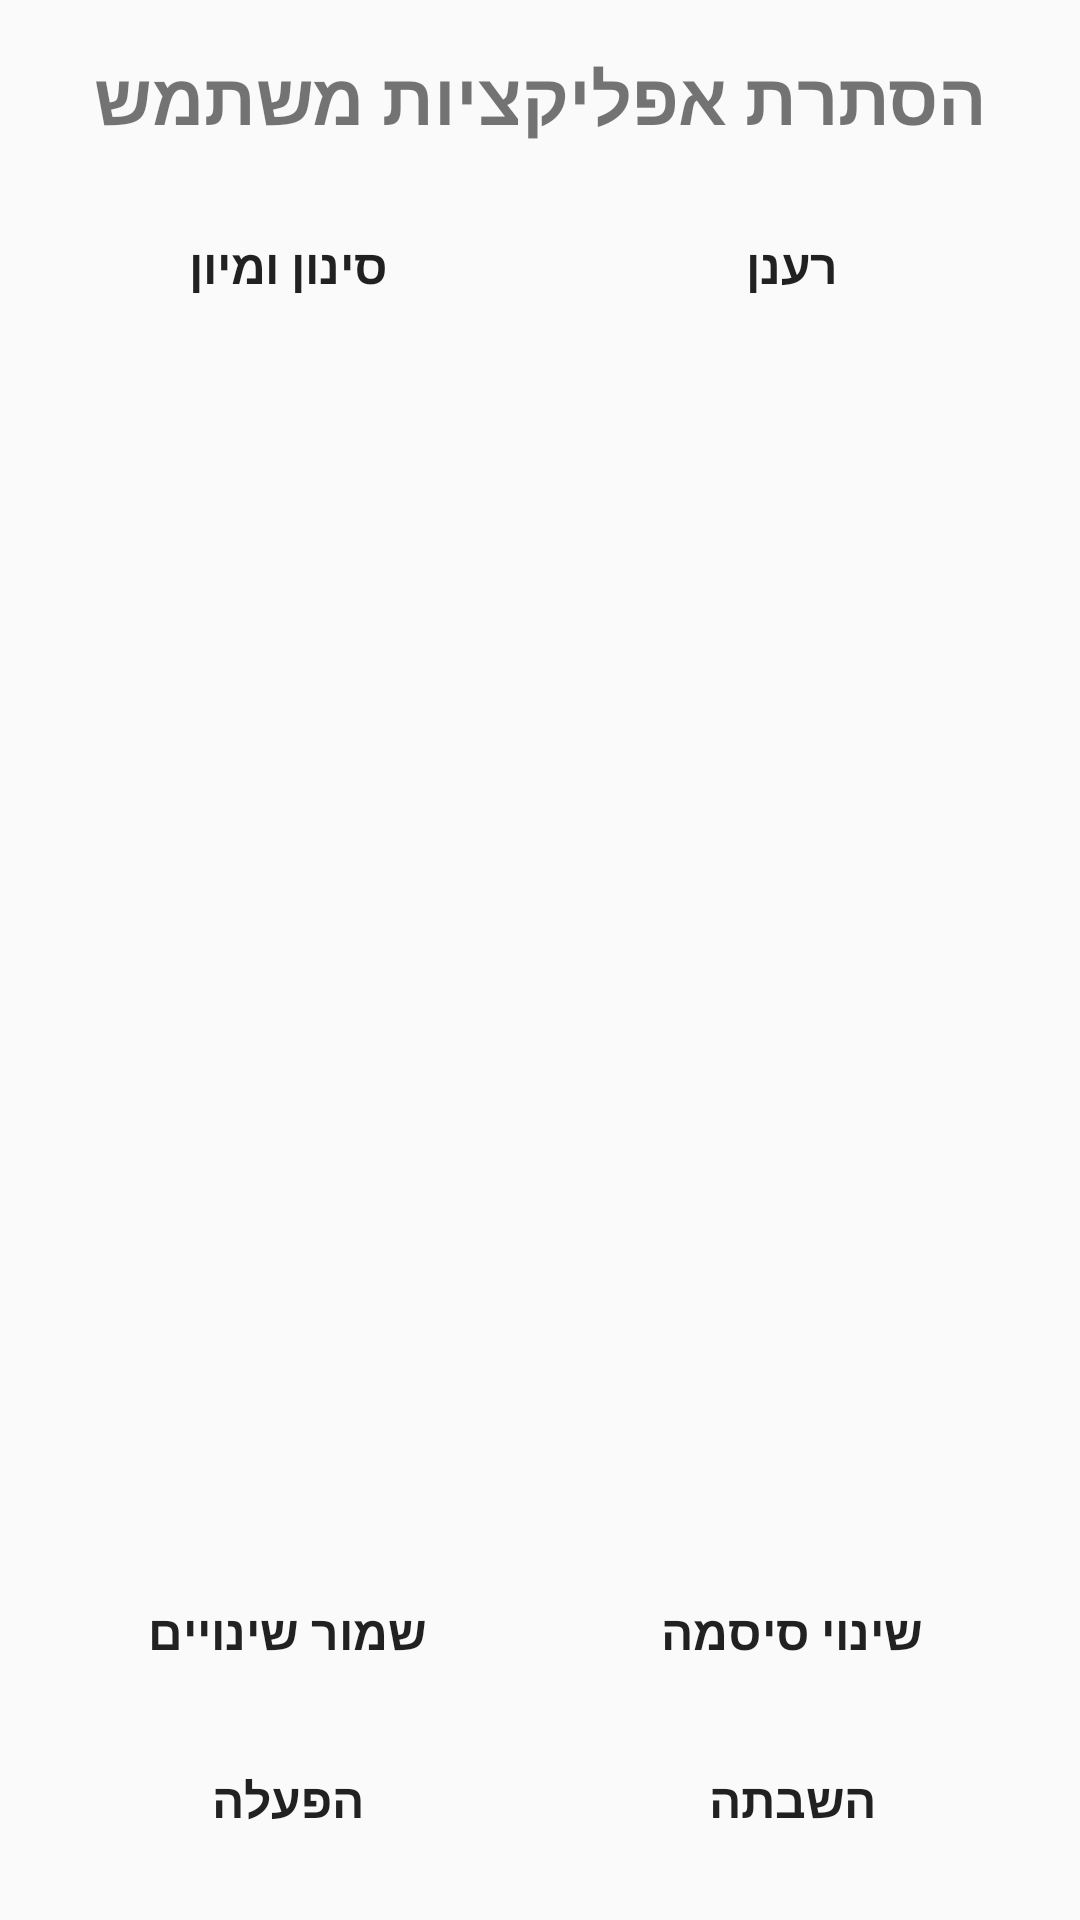

Here is an Android app screen rendered from its layout file. Give the layout XML and the strings, colors and styles it references.
<!-- AndroidManifest.xml: application theme AppTheme -->
<!-- res/layout/practivity_app_management.xml -->
<?xml version="1.0" encoding="utf-8"?>
<LinearLayout xmlns:android="http://schemas.android.com/apk/res/android"
    android:layout_width="match_parent"
    android:layout_height="match_parent"
    android:orientation="vertical"
    android:padding="16dp"
  > 
    <TextView
        android:layout_width="match_parent"
        android:layout_height="wrap_content"
        android:text="הסתרת אפליקציות משתמש"
        android:textSize="24sp"
        android:textStyle="bold"
        android:gravity="center_horizontal"
        android:paddingBottom="16dp"
        />

    <LinearLayout
        android:layout_width="match_parent"
        android:layout_height="wrap_content"
        android:orientation="horizontal"
        android:gravity="center_horizontal"
        android:layout_marginBottom="16dp">

        <Button
            android:id="@+id/btn_filter_apps"
            android:layout_width="0dp"
            android:layout_height="wrap_content"
            android:layout_weight="1"
            android:text="סינון ומיון"
            android:background="@drawable/rounded_button_background"
         
            android:padding="12dp"
            android:gravity="center"
            android:textStyle="bold"
            android:textSize="16sp"
            android:layout_marginEnd="8dp"/>
        <Button
            android:id="@+id/btn_refresh_apps"
            android:layout_width="0dp"
            android:layout_height="wrap_content"
            android:layout_weight="1"
            android:text="רענן"
            android:background="@drawable/rounded_button_background"
        
            android:padding="12dp"
            android:gravity="center"
            android:textStyle="bold"
            android:textSize="16sp"/>
    </LinearLayout>

    <ListView
        android:id="@+id/lv_apps"
        android:layout_width="match_parent"
        android:layout_height="0dp"
        android:layout_weight="1"
        android:divider="@android:color/transparent"
        android:dividerHeight="8dp" 
        android:paddingTop="4dp"
        android:paddingBottom="4dp"
        android:clipToPadding="false"/> 
    <LinearLayout
        android:layout_width="match_parent"
        android:layout_height="wrap_content"
        android:orientation="horizontal"
        android:gravity="center_horizontal"
        android:layout_marginTop="16dp">
        <Button
            android:id="@+id/btn_save_app_changes"
            android:layout_width="0dp"
            android:layout_height="wrap_content"
            android:layout_weight="1"
            android:background="@drawable/rounded_button_background"
            android:padding="12dp"
            android:gravity="center"
            android:textStyle="bold"
            android:textSize="16sp"
            android:text="שמור שינויים" 
            android:layout_marginEnd="8dp"/>

        <Button
            android:id="@+id/btn_change_pwd"
            android:layout_width="0dp"
            android:layout_height="wrap_content"
            android:layout_weight="1"
            android:background="@drawable/rounded_button_background"
            android:padding="12dp"
            android:gravity="center"
            android:textStyle="bold"
            android:textSize="16sp"
            android:text="שינוי סיסמה" />
    </LinearLayout>
    <LinearLayout
        android:layout_width="match_parent"
        android:layout_height="wrap_content"
        android:orientation="horizontal"
        android:gravity="center_horizontal"
        android:layout_marginTop="8dp">
        <Button
            android:id="@+id/btn_enable_app"
            android:layout_width="0dp"
            android:layout_height="wrap_content"
            android:layout_weight="1"
            android:text="הפעלה"
            android:background="@drawable/rounded_button_background"
            android:padding="12dp"
            android:gravity="center"
            android:textStyle="bold"
            android:textSize="16sp"
            android:layout_marginEnd="8dp"/>

        <Button
            android:id="@+id/btn_disable_app"
            android:layout_width="0dp"
            android:layout_height="wrap_content"
            android:layout_weight="1"
            android:background="@drawable/rounded_button_background"
            android:padding="12dp"
            android:gravity="center"
            android:textStyle="bold"
            android:textSize="16sp"
            android:text="השבתה" />
    </LinearLayout>
</LinearLayout>
<!-- resources referenced by this layout -->
<resources>
  <style name="AppTheme" parent="Base.AppTheme" />
  <style name="Base.AppTheme" parent="@android:style/Theme.Material.Light.DarkActionBar">
          <item name="android:colorPrimary">@color/colorPrimary</item>
          <item name="android:colorPrimaryDark">@color/colorPrimaryDark</item>
          <item name="android:colorAccent">@color/colorAccent</item>
          <item name="android:windowAllowReturnTransitionOverlap">true</item>
          <item name="android:windowAllowEnterTransitionOverlap">true</item>
      </style>
  <color name="colorPrimary">#4527a0</color>
  <color name="colorPrimaryDark">#4D3294</color>
  <color name="colorAccent">#FF2AD6D1</color>
</resources>
